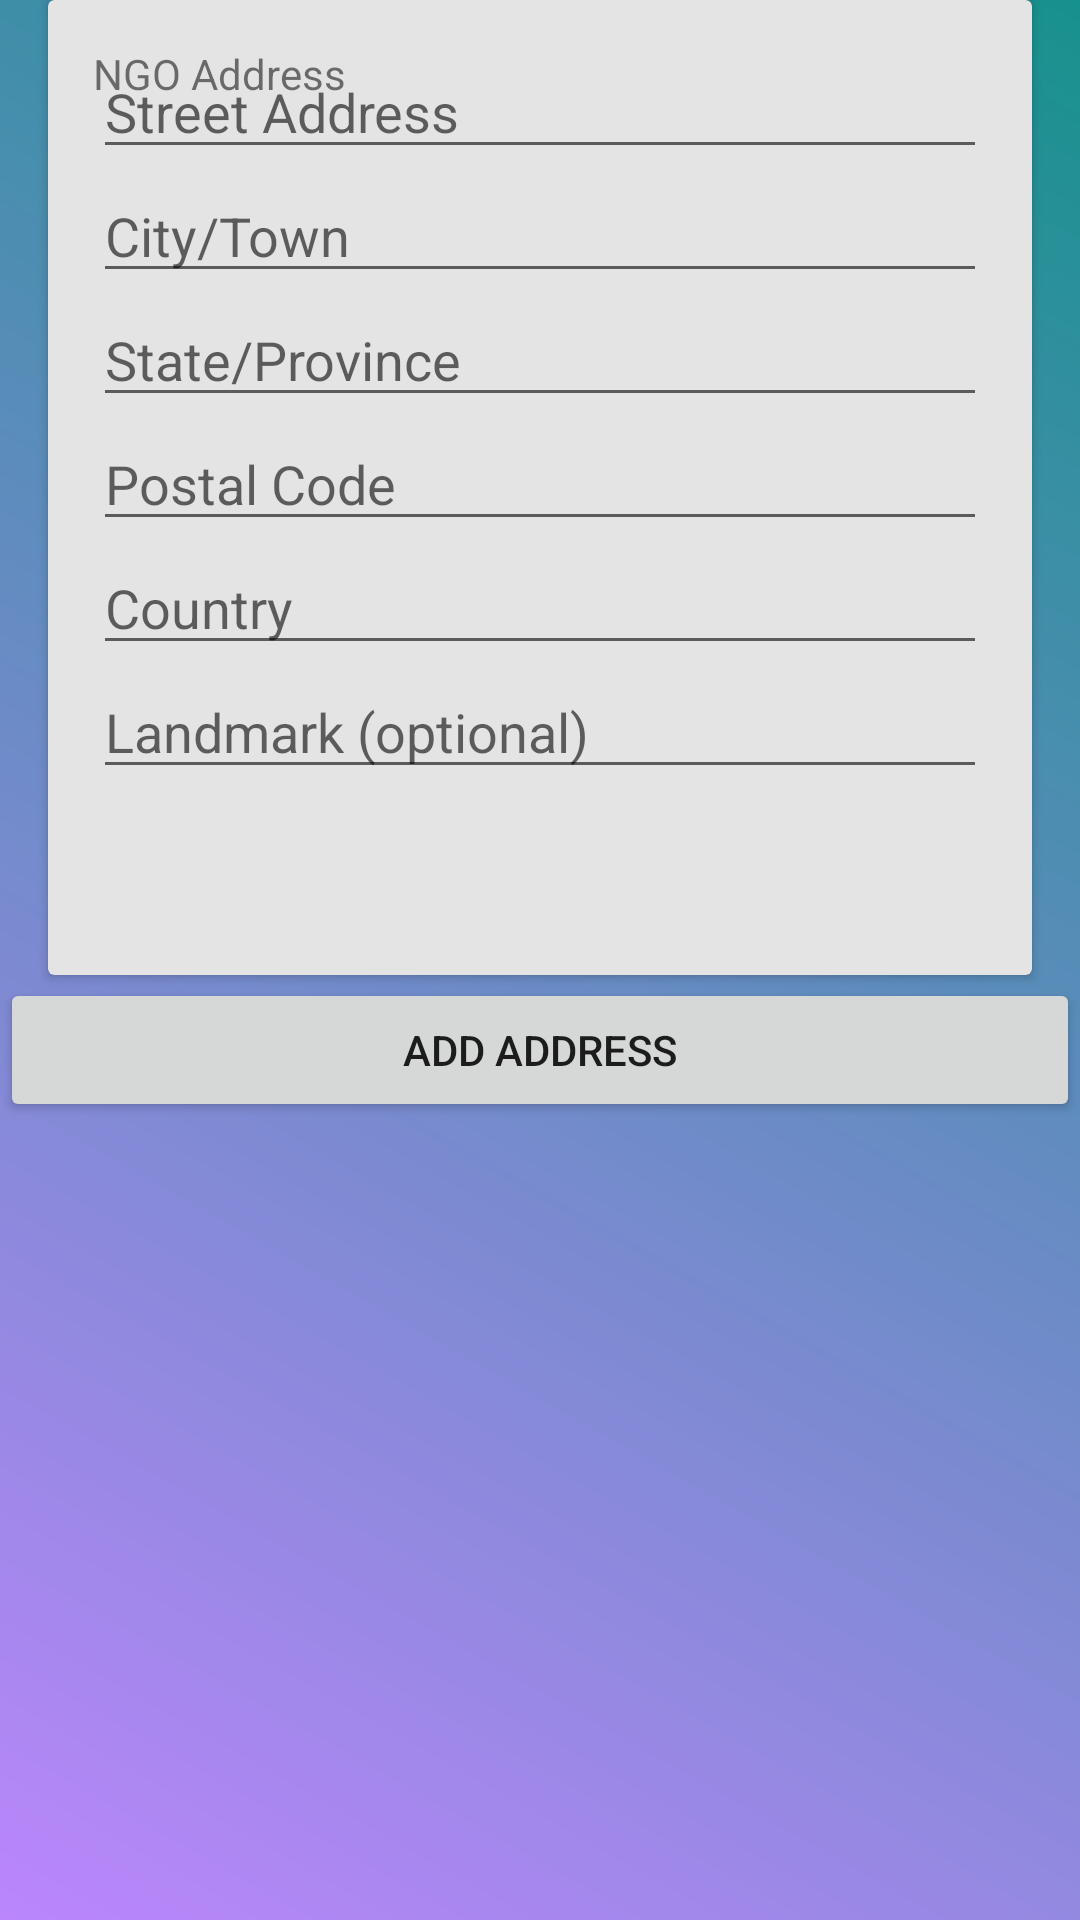

Write the Android layout XML for this screen, with the resource values it uses.
<!-- AndroidManifest.xml: application theme Theme.Donate -->
<!-- res/layout/activity_ngouraddress.xml -->
<?xml version="1.0" encoding="utf-8"?>
<androidx.constraintlayout.widget.ConstraintLayout xmlns:android="http://schemas.android.com/apk/res/android"
    xmlns:app="http://schemas.android.com/apk/res-auto"
    xmlns:tools="http://schemas.android.com/tools"
    android:layout_width="match_parent"
    android:layout_height="match_parent"
    tools:context=".ngouraddress"
    android:background="@drawable/header_background">

    <androidx.cardview.widget.CardView
        android:id="@+id/cardView2"
        android:layout_width="match_parent"
        android:layout_height="wrap_content"
        android:layout_margin="16dp"
        android:elevation="5dp"
        tools:layout_editor_absoluteX="16dp">

        <RelativeLayout
            android:layout_width="match_parent"
            android:layout_height="325dp"
            android:background="#1B000000"
            android:padding="15dp">

            <TextView
                android:layout_width="match_parent"
                android:layout_height="wrap_content"
                android:text="NGO Address" />

            <EditText
                android:id="@+id/editTextStreetAddress"
                android:layout_width="match_parent"
                android:layout_height="wrap_content"
                android:hint="Street Address" />

            <EditText
                android:id="@+id/editTextCity"
                android:layout_width="match_parent"
                android:layout_height="wrap_content"
                android:layout_below="@id/editTextStreetAddress"
                android:hint="City/Town" />

            <EditText
                android:id="@+id/editTextState"
                android:layout_width="match_parent"
                android:layout_height="wrap_content"
                android:layout_below="@id/editTextCity"
                android:hint="State/Province" />

            <EditText
                android:id="@+id/editTextPostalCode"
                android:layout_width="match_parent"
                android:layout_height="wrap_content"
                android:layout_below="@id/editTextState"
                android:hint="Postal Code" />

            <EditText
                android:id="@+id/editTextCountry"
                android:layout_width="match_parent"
                android:layout_height="wrap_content"
                android:layout_below="@id/editTextPostalCode"
                android:hint="Country" />

            <EditText
                android:id="@+id/editTextLandmark"
                android:layout_width="match_parent"
                android:layout_height="wrap_content"
                android:layout_below="@id/editTextCountry"
                android:hint="Landmark (optional)" />

        </RelativeLayout>

    </androidx.cardview.widget.CardView>

    <Button
        android:id="@+id/button2"
        android:layout_width="0dp"
        android:layout_height="wrap_content"
        android:layout_marginBottom="200dp"
        android:text="Add Address"
        app:layout_constraintBottom_toBottomOf="parent"
        app:layout_constraintEnd_toEndOf="parent"
        app:layout_constraintHorizontal_bias="0.0"
        app:layout_constraintStart_toStartOf="parent"
        app:layout_constraintTop_toTopOf="@+id/cardView2"
        app:layout_constraintVertical_bias="0.832" />


</androidx.constraintlayout.widget.ConstraintLayout>
<!-- resources referenced by this layout -->
<resources>
  <!-- drawable header_background (drawable) -->
  <?xml version="1.0" encoding="utf-8"?>
  <shape xmlns:android="http://schemas.android.com/apk/res/android">
      <gradient
          android:angle="45"
          android:startColor="#FFBB86FC"
          android:endColor="#17918D"/>
  </shape>
  <style name="Theme.Donate" parent="Theme.Design.Light.NoActionBar">
          
          <item name="colorPrimary">@color/purple_500</item>
          <item name="colorPrimaryVariant">@color/purple_700</item>
          <item name="colorOnPrimary">@color/white</item>
          
          <item name="colorSecondary">@color/teal_200</item>
          <item name="colorSecondaryVariant">@color/teal_700</item>
          <item name="colorOnSecondary">@color/black</item>
          
          <item name="android:statusBarColor">?attr/colorPrimaryVariant</item>
          
      </style>
  <color name="purple_500">#090909</color>
  <color name="purple_700">#0A0A0B</color>
  <color name="white">#FFFFFFFF</color>
  <color name="teal_200">#FF03DAC5</color>
  <color name="teal_700">#FF018786</color>
  <color name="black">#FF000000</color>
</resources>
